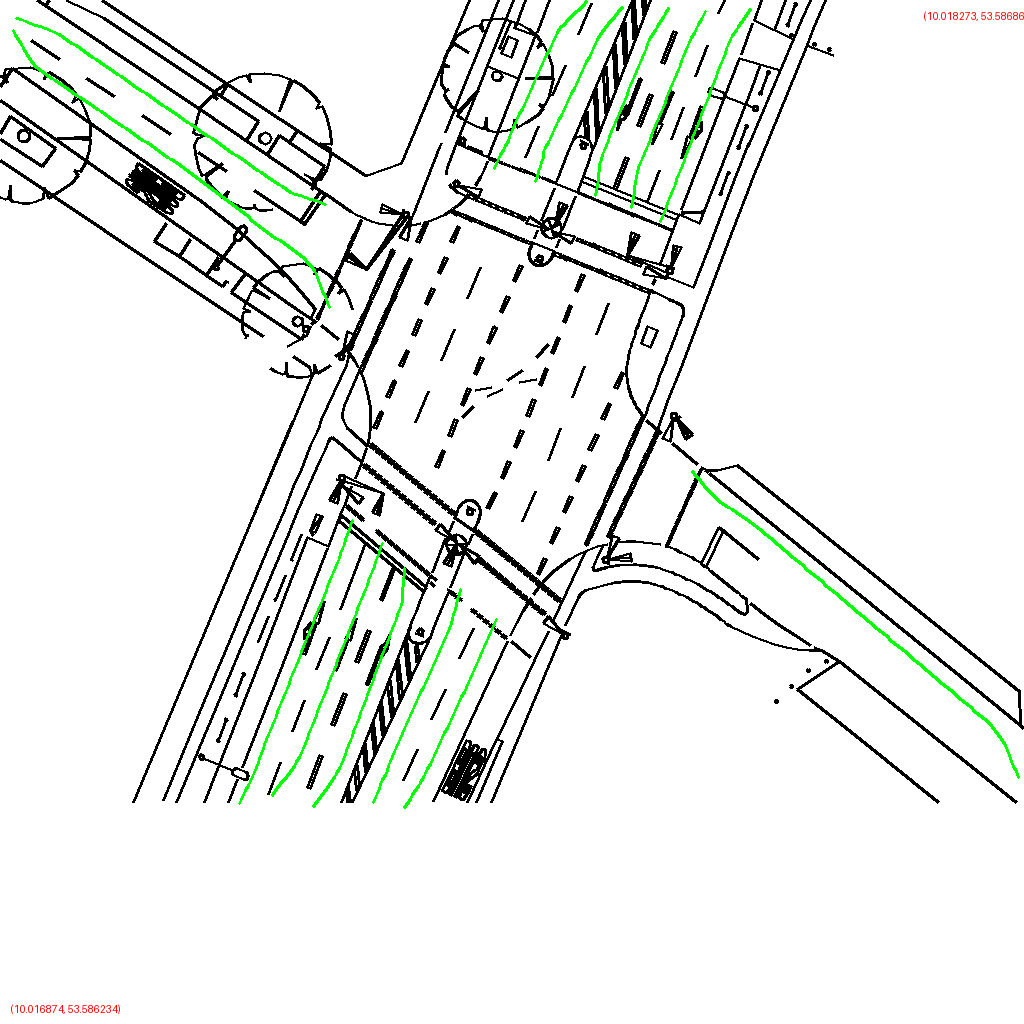

The data file committed next to this chart (first rows):
polygon_id, point_index, geocoordinate
0, 0, (10.017771, 53.586405)
0, 1, (10.017783, 53.586385)
0, 2, (10.017795, 53.586366)
0, 3, (10.017807, 53.586347)
0, 4, (10.017819, 53.586327)
0, 5, (10.017831, 53.586308)
0, 6, (10.017843, 53.586289)
0, 7, (10.017854, 53.586269)
0, 8, (10.017869, 53.586251)
0, 9, (10.017888, 53.586233)
1, 0, (10.016897, 53.586249)
1, 1, (10.016948, 53.586260)
1, 2, (10.016994, 53.586277)
1, 3, (10.017039, 53.586294)
1, 4, (10.017085, 53.586312)
1, 5, (10.017130, 53.586330)
1, 6, (10.017175, 53.586348)
1, 7, (10.017221, 53.586366)
1, 8, (10.017266, 53.586384)
1, 9, (10.017317, 53.586395)
2, 0, (10.017545, 53.586364)
2, 1, (10.017557, 53.586348)
2, 2, (10.017569, 53.586332)
2, 3, (10.017581, 53.586317)
2, 4, (10.017593, 53.586301)
2, 5, (10.017604, 53.586285)
2, 6, (10.017616, 53.586270)
2, 7, (10.017628, 53.586254)
2, 8, (10.017647, 53.586241)
2, 9, (10.017667, 53.586229)
3, 0, (10.017732, 53.586394)
3, 1, (10.017736, 53.586375)
3, 2, (10.017743, 53.586357)
3, 3, (10.017755, 53.586339)
3, 4, (10.017766, 53.586322)
3, 5, (10.017778, 53.586304)
3, 6, (10.017789, 53.586287)
3, 7, (10.017801, 53.586269)
3, 8, (10.017813, 53.586252)
3, 9, (10.017828, 53.586235)
4, 0, (10.017432, 53.586687)
4, 1, (10.017429, 53.586709)
4, 2, (10.017419, 53.586731)
4, 3, (10.017406, 53.586753)
4, 4, (10.017392, 53.586775)
4, 5, (10.017379, 53.586797)
4, 6, (10.017366, 53.586818)
4, 7, (10.017353, 53.586840)
4, 8, (10.017336, 53.586860)
4, 9, (10.017313, 53.586879)
5, 0, (10.017601, 53.586374)
5, 1, (10.017610, 53.586357)
5, 2, (10.017619, 53.586341)
5, 3, (10.017631, 53.586325)
5, 4, (10.017644, 53.586309)
5, 5, (10.017656, 53.586293)
5, 6, (10.017669, 53.586277)
5, 7, (10.017681, 53.586261)
5, 8, (10.017697, 53.586246)
5, 9, (10.017716, 53.586233)
... 70 more rows
